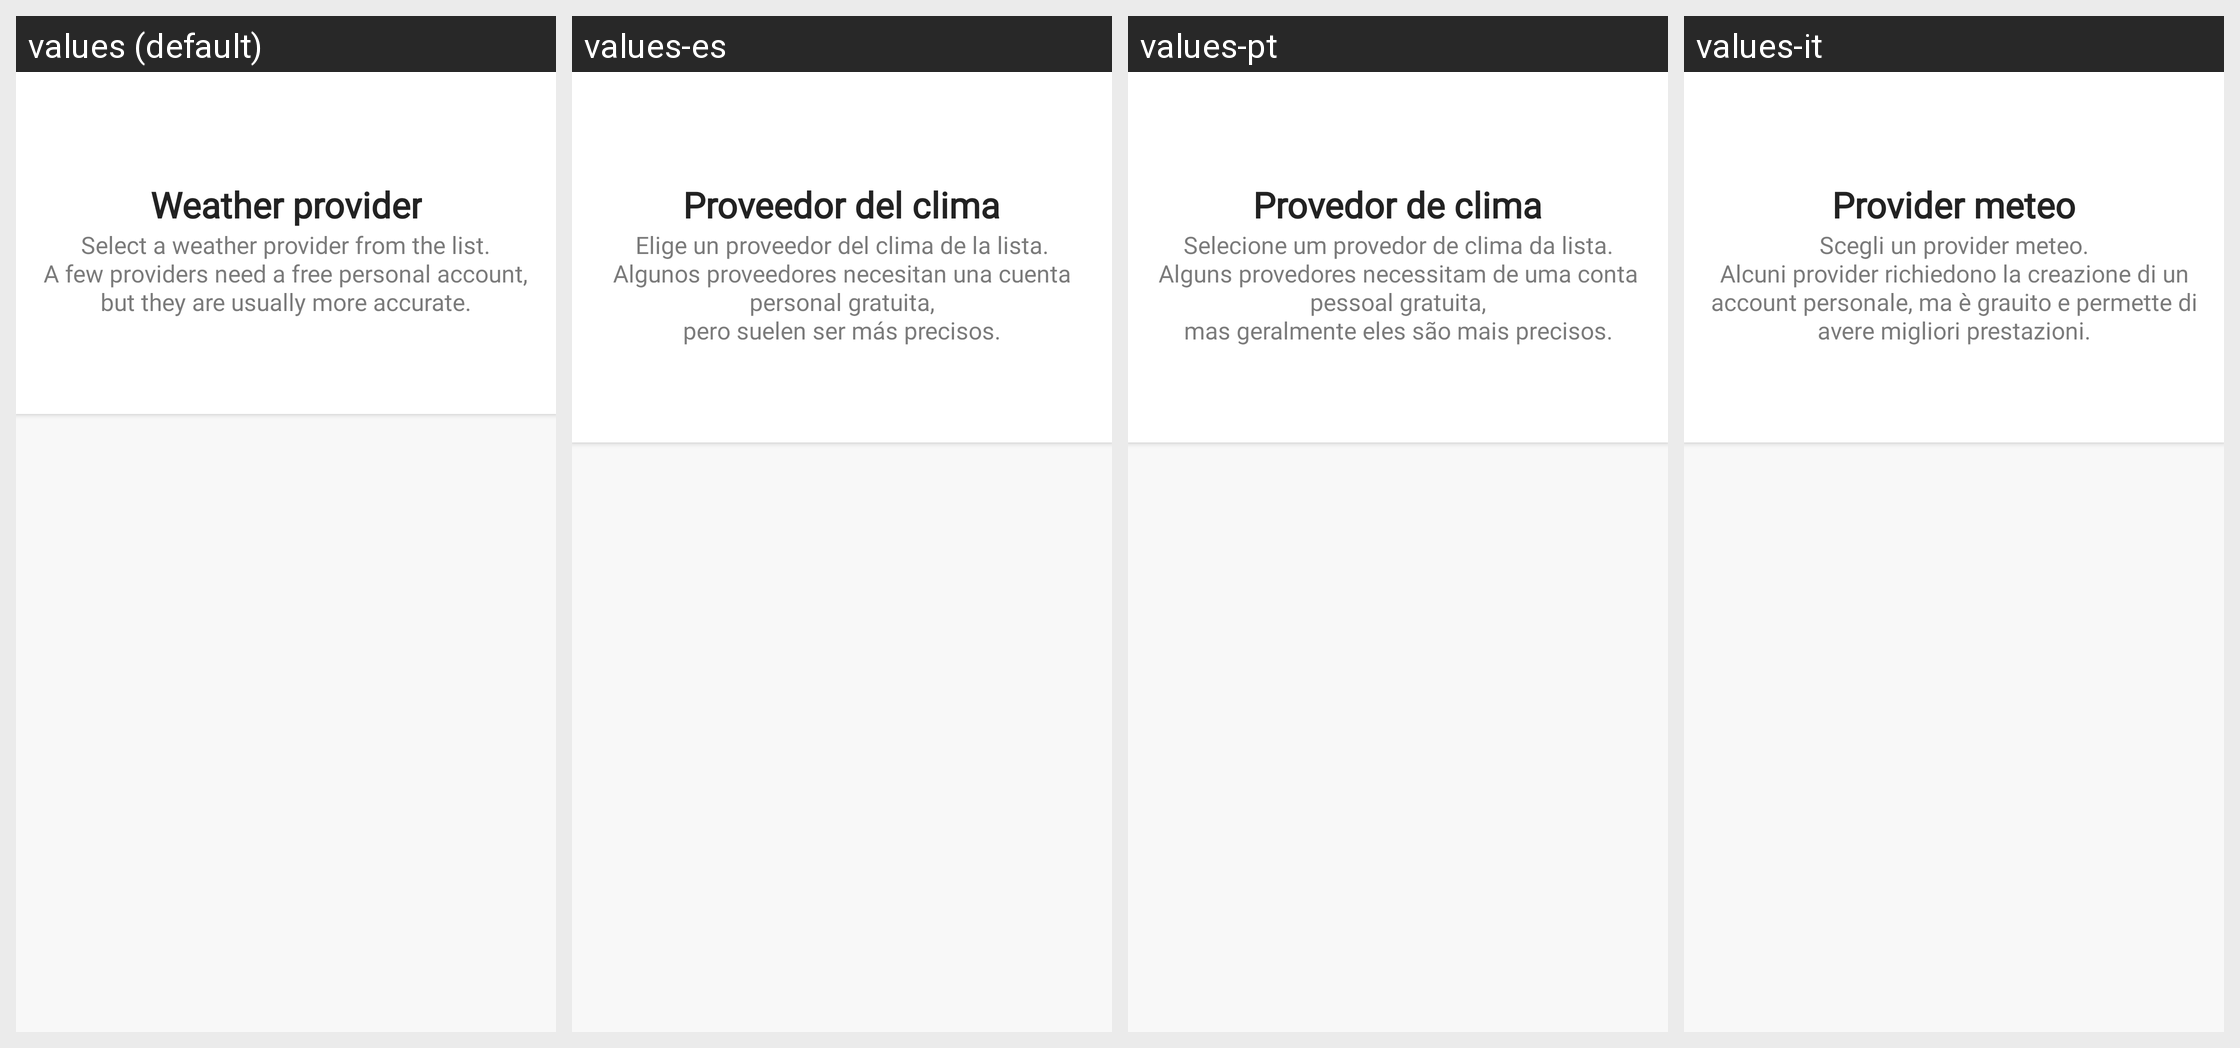

Translations of the strings shown on this Android screen, per locale in the grid:
Android screen res/layout/activity_weather_provider.xml rendered under 4 locales, left to right: values (default), values-es, values-pt, values-it. Device: Nexus 5 (rendered at 1080×1920; each locale shown at half size, 540×960, under a caption strip naming it); theme AppTheme.
Other locales in the repository, not shown: values-da, values-de, values-fr, values-in, values-it-rIT, values-nl, values-pl, values-ru, values-sk, values-uk, values-zh-rCN.
Strings drawn on this screen, with the default value and each locale's value (text and hints the layout hard-codes, and strings that could not be matched under every locale, appear in the picture but are not listed):

settings_weather_provider_api
  values: Weather provider
  values-es: Proveedor del clima
  values-pt: Provedor de clima
  values-it: Provider meteo

weather_provider_activity_subtitle
  values: Select a weather provider from the list.
      A few providers need a free personal account,
      but they are usually more accurate.
  values-es: Elige un proveedor del clima de la lista.
      Algunos proveedores necesitan una cuenta personal gratuita,
      pero suelen ser más precisos.
  values-pt: Selecione um provedor de clima da lista.
      Alguns provedores necessitam de uma conta pessoal gratuita,
      mas geralmente eles são mais precisos.
  values-it: Scegli un provider meteo.
      Alcuni provider richiedono la creazione di un account personale, ma è grauito e permette di avere migliori prestazioni.
